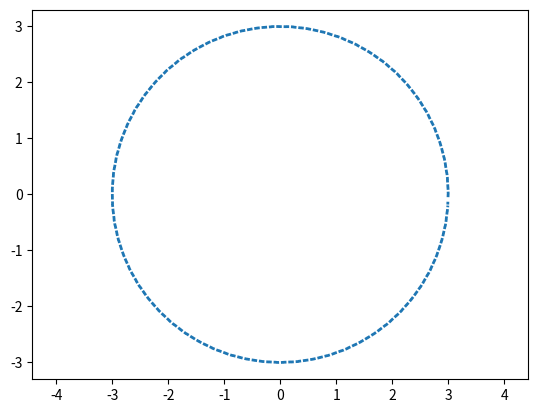

Source code (Python):
import matplotlib.pyplot as plt
import numpy as np

alpha = np.arange(-2 * np.pi, 2 * np.pi, 0.1)
R = 3

x = R * np.cos(alpha)
y = R * np.sin(alpha)

plt.plot(x, y, ls='dotted', lw=2)
plt.axis('equal')
plt.savefig('pic_1.png')
